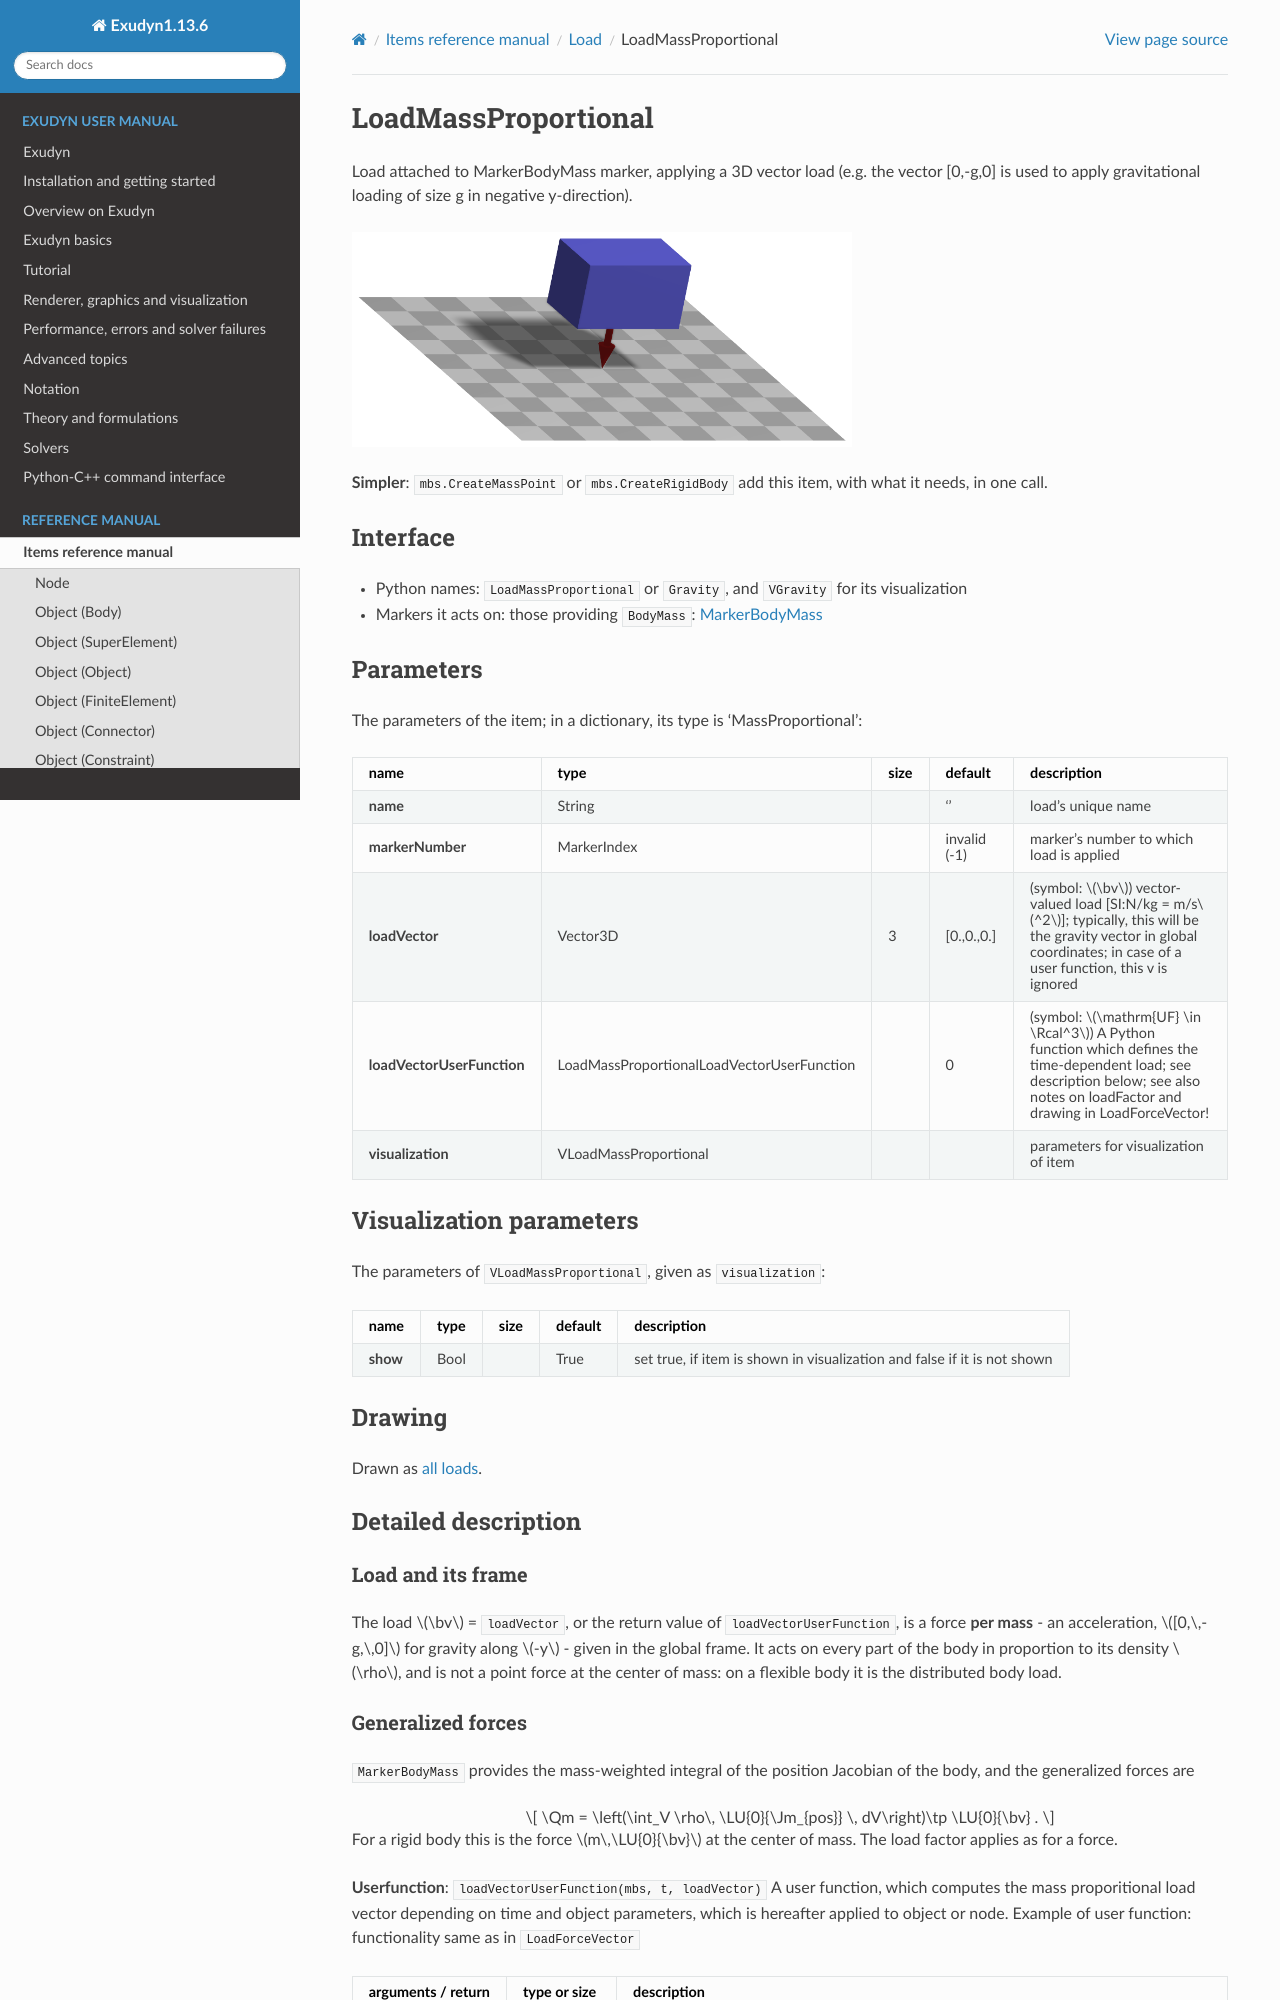

repository: jgerstmayr/EXUDYN · page: docs/generated/items/LoadMassProportional.html · generator: sphinx

<!-- GENERATED by tools/generators/itemDocsEmitter.py from definitions/ - do not edit -->
```{raw} latex
\clearpage
```

(sec-item-loadmassproportional)=
# LoadMassProportional

Load attached to MarkerBodyMass marker, applying a 3D vector load (e.g. the vector [0,-g,0] is used to apply gravitational loading of size g in negative y-direction).
```{image} /docs/figures/itemImages/LoadMassProportional.png
:width: 500
```


**Simpler**: [`mbs.CreateMassPoint`](#sec-mainsystemextensions-createmasspoint) or [`mbs.CreateRigidBody`](#sec-mainsystemextensions-createrigidbody) add this item, with what it needs, in one call.

## Interface

- Python names: `LoadMassProportional` or `Gravity`, and `VGravity` for its visualization
- Markers it acts on: those providing `BodyMass`: [](#sec-item-markerbodymass)

## Parameters

The parameters of the item; in a dictionary, its type is 'MassProportional':

| name | type | size | default | description |
|---|---|---|---|---|
| **name** | String |  | '' | load's unique name |
| **markerNumber** | MarkerIndex |  | invalid (-1) | marker's number to which load is applied |
| **loadVector** | Vector3D | 3 | [0.,0.,0.] | (symbol: $\bv$) vector-valued load [SI:N/kg = m/s$^2$]; typically, this will be the gravity vector in global coordinates; in case of a user function, this v is ignored |
| **loadVectorUserFunction** | LoadMassProportionalLoadVectorUserFunction |  | 0 | (symbol: $\mathrm{UF} \in \Rcal^3$) A Python function which defines the time-dependent load; see description below; see also notes on loadFactor and drawing in LoadForceVector! |
| **visualization** | VLoadMassProportional |  |  | parameters for visualization of item |

## Visualization parameters

The parameters of `VLoadMassProportional`, given as `visualization`:

| name | type | size | default | description |
|---|---|---|---|---|
| **show** | Bool |  | True | set true, if item is shown in visualization and false if it is not shown |

## Drawing

Drawn as [all loads](#sec-drawing-loads).
(description-loadmassproportional)=
## Detailed description

### Load and its frame

The load $\bv$ = `loadVector`, or the return value of `loadVectorUserFunction`, is a force **per
mass** - an acceleration, $[0,\,-g,\,0]$ for gravity along $-y$ - given in the global frame. It acts
on every part of the body in proportion to its density $\rho$, and is not a point force at the
center of mass: on a flexible body it is the distributed body load.
